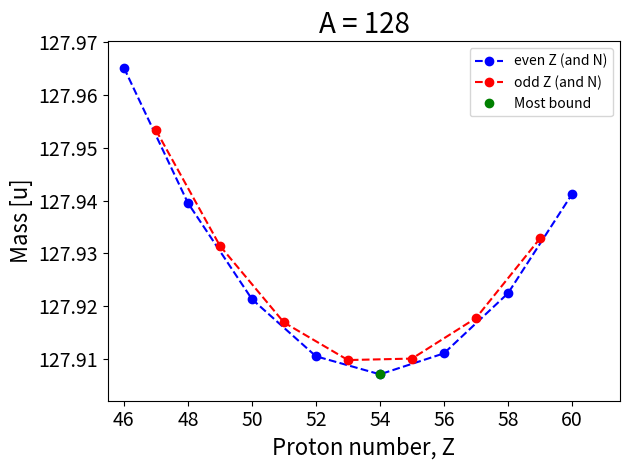

Recreate this plot in Python.
# Proposed solution is written in Python 3.6.1.
# Mass parabola

from matplotlib.pyplot import *
from numpy import *

# Choose A, Zmin and Zmax
#A = 125
#Zmin = 45
#Zmax = 60

A = 128
Zmin = 46
Zmax = 61

# Constants	[unit]
a_v = 15.5 			# Volume [MeV]
a_s = 16.8 			# Surface [MeV]
a_c = 0.72 			# Coulomb [MeV]
a_sym = 23.0 		# Symmetry [MeV]
a_p = 34.0          # Pairing [MeV]
c2 = 931.494        # c^2 [MeV/u] 
m_H = 1.007825      # Mass of Hydrogen [u]
m_n = 1.008665      # Mass of Neutron [u]

# Neutron number
def N(Z, A):
	return A-Z

# Delta factor from pairing term
def delta(Z, A):
	# If both Z and N is even
	if (Z % 2 == 0 and N(Z, A) % 2 == 0): 
		return 1
		# If both Z and N is odd
	elif (Z % 2 == 1 and N(Z, A) % 2 == 1): 
		return -1
    # If A is odd
	else: 
		return 0

# Complete binding energy (equation 3.28)
def B(Z, A):
	return a_v*A - a_s*A**(2.0/3.0) - a_c*(Z*(Z-1))/A**(1.0/3.0) - a_sym*((A-2*Z)**2)/A + delta(Z, A)*a_p/A**(3.0/4.0)

# Semi-empirical mass formula (SEMF) (equation 3.29)
def M(Z, A):
	return Z*m_H + N(Z, A)*m_n - B(Z, A)/c2

# Calculate mass parabola
z = arange(Zmin, Zmax, 1)
mass = [M(i, A) for i in z]
m = array(mass) 

# Plot mass parabola
fig = figure(1)
if (A % 2 == 1): # Plot for odd A 
	plot(z, m, "ko--", z[argmin(m)], min(m), "go")
	legend(["odd A", "Most bound"], loc=0)
else: # Plot for even Z and N, and odd Z and N
	plot(z[::2], m[::2], "bo--", z[1::2], m[1::2], "ro--", z[argmin(m)], min(m), "go")
	legend(["even Z (and N)", "odd Z (and N)", "Most bound"], loc=0)
title("A = %g" %A, fontsize=20)
xlabel("Proton number, Z", fontsize=16)
ylabel("Mass [u]", fontsize=16)
tick_params(labelsize=14)
ax = gca()
ax.get_yaxis().get_major_formatter().set_useOffset(False) # Preventing offset of y-axis
fig.set_tight_layout(True) # Minimizing overlap of labels
axis((Zmin-0.5, Zmax+0.5, min(m)-0.005, max(m)+0.005)) # Setting axis ranges
savefig("MP_A%g.png" %A) # Saving png
show()

